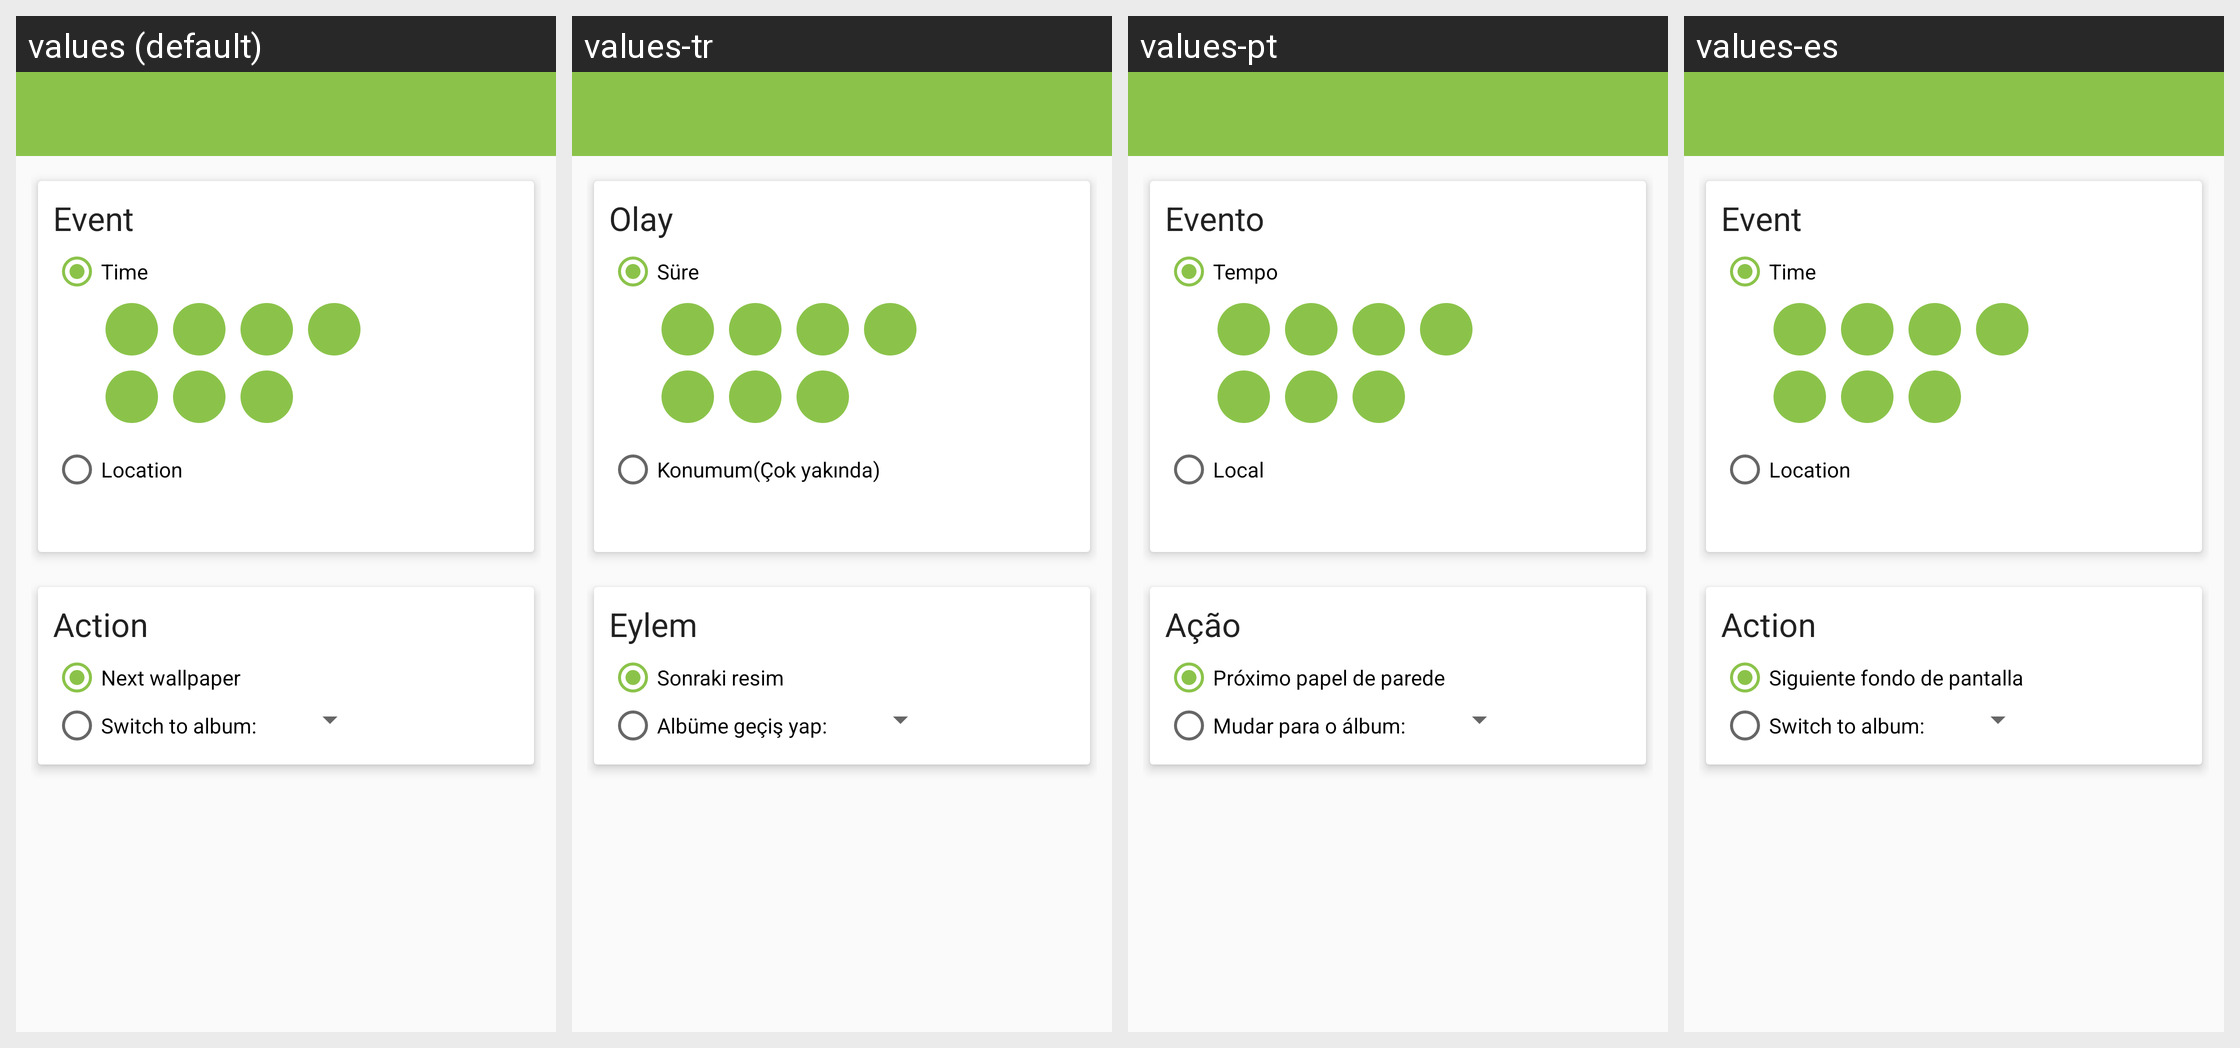

The same Android screen rendered under several of its app's locales, left to right. List the strings drawn on it with the default value and each locale's translation.
Android screen res/layout/new_rule.xml rendered under 4 locales, left to right: values (default), values-tr, values-pt, values-es. Device: Nexus 5 (rendered at 1080×1920; each locale shown at half size, 540×960, under a caption strip naming it); theme AppTheme.
Other locales in the repository, not shown: values-af, values-ar, values-ca, values-cs, values-de, values-fa, values-fr, values-he, values-hi, values-hu, values-in, values-it, values-iw, values-ja, values-mr, values-nl, values-pa, values-pl, values-ro, values-ru, values-sk, values-sl, values-sv, values-uk, values-zh-rCN, values-zh-rHK.
Strings drawn on this screen, with the default value and each locale's value (text and hints the layout hard-codes, and strings that could not be matched under every locale, appear in the picture but are not listed):

event
  values: Event
  values-tr: Olay
  values-pt: Evento
  values-es: Event  [not translated; the default value is used]

time
  values: Time
  values-tr: Süre
  values-pt: Tempo
  values-es: Time  [not translated; the default value is used]

location
  values: Location
  values-tr: Konumum(Çok yakında)
  values-pt: Local
  values-es: Location  [not translated; the default value is used]

action
  values: Action
  values-tr: Eylem
  values-pt: Ação
  values-es: Action  [not translated; the default value is used]

next_wallpaper
  values: Next wallpaper
  values-tr: Sonraki resim
  values-pt: Próximo papel de parede
  values-es: Siguiente fondo de pantalla

switch_album
  values: Switch to album:
  values-tr: Albüme geçiş yap:
  values-pt: Mudar para o álbum:
  values-es: Switch to album:  [not translated; the default value is used]
